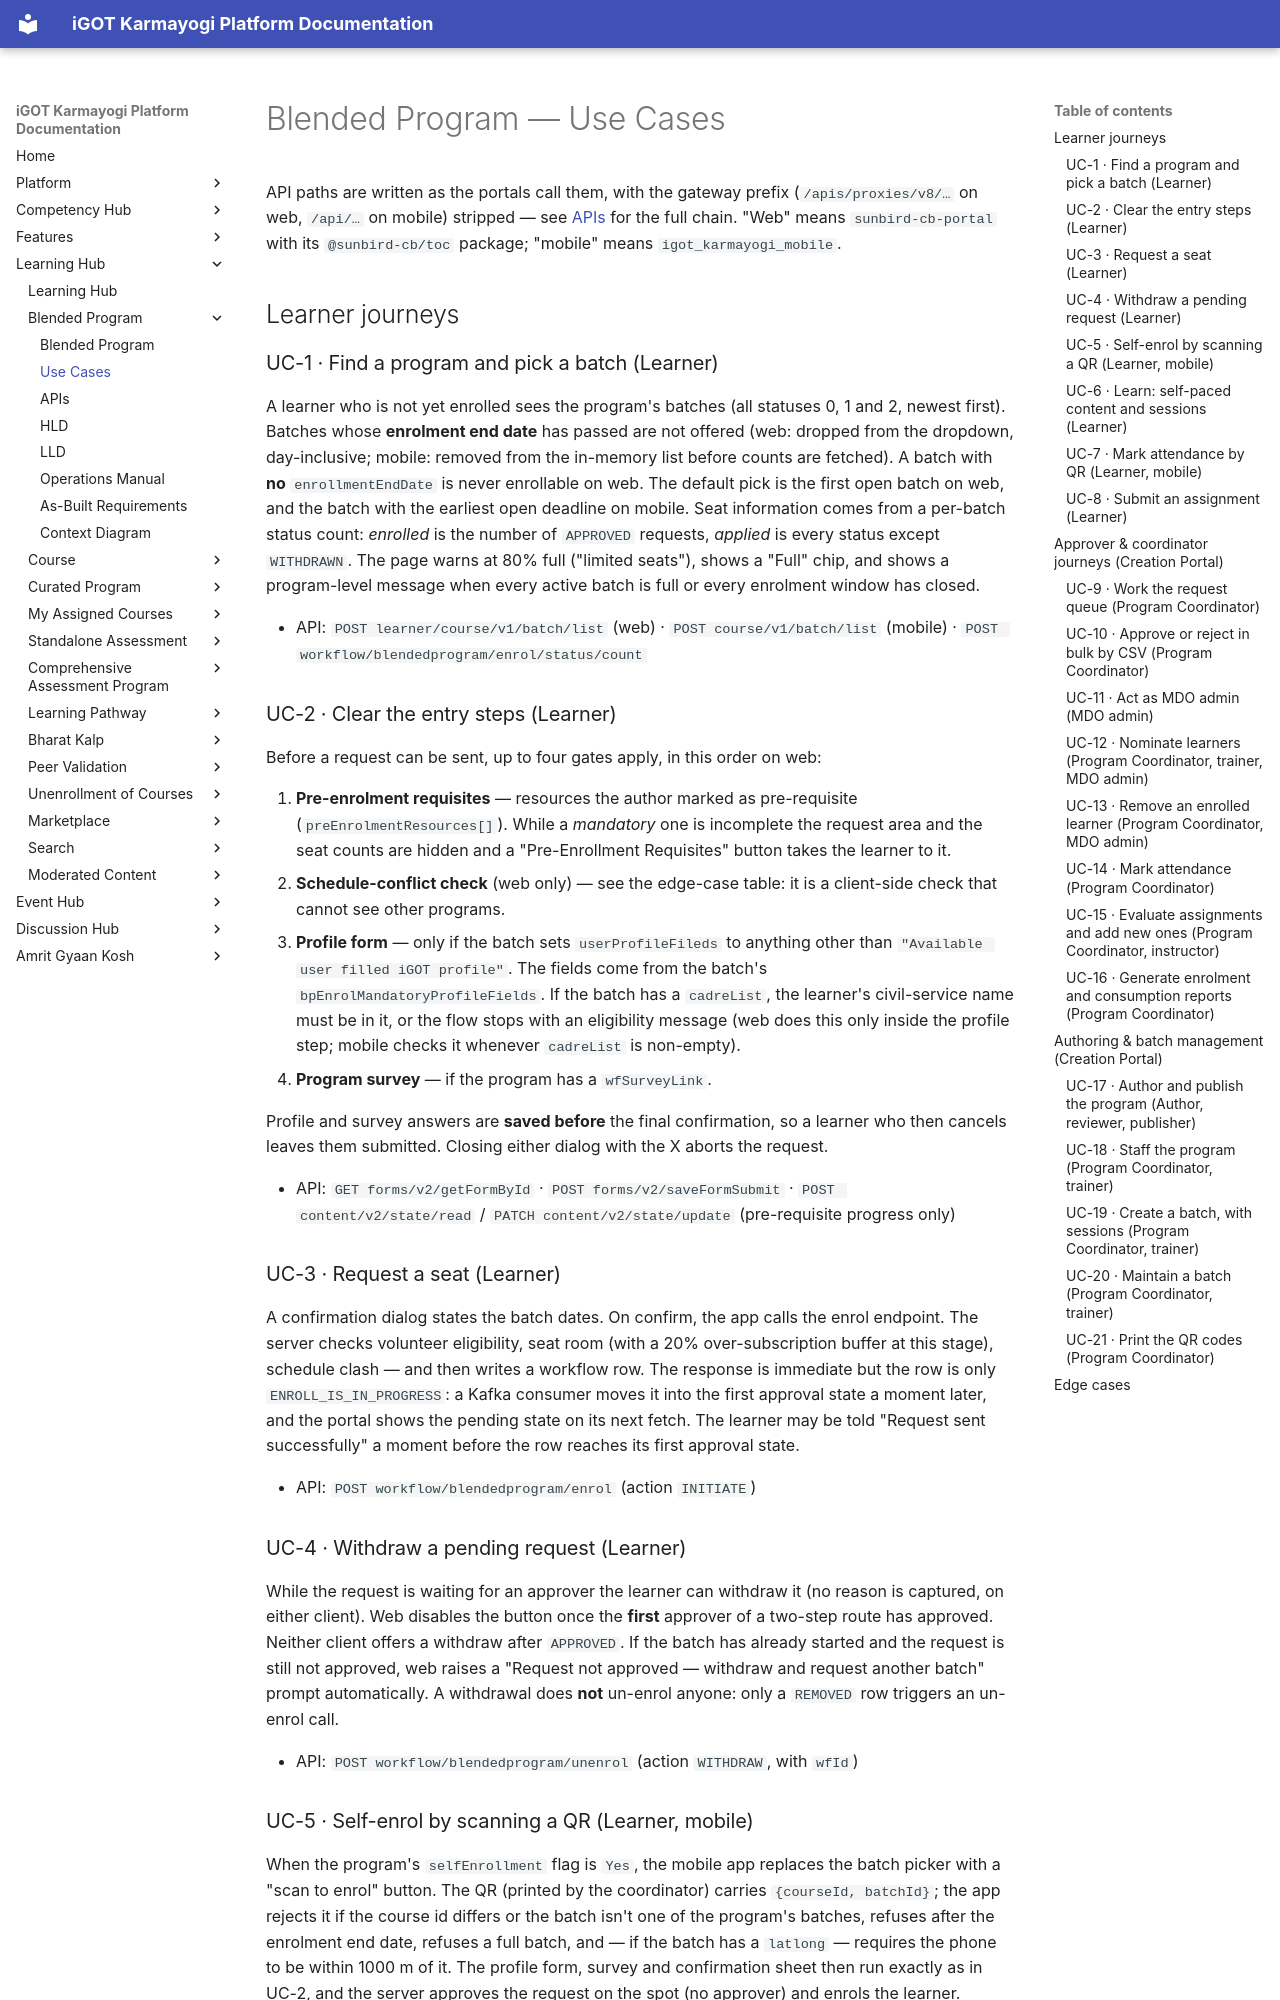

repository: KB-iGOT/igot-docs · page: learning-hub/blended-program/use-cases/index.html · generator: mkdocs

# Blended Program — Use Cases

API paths are written as the portals call them, with the gateway prefix
(`/apis/proxies/v8/…` on web, `/api/…` on mobile) stripped — see
[APIs](apis.md) for the full chain. "Web" means `sunbird-cb-portal` with its
`@sunbird-cb/toc` package; "mobile" means `igot_karmayogi_mobile`.

## Learner journeys

### UC-1 · Find a program and pick a batch (Learner)

A learner who is not yet enrolled sees the program's batches (all statuses
0, 1 and 2, newest first). Batches whose **enrolment end date** has passed
are not offered (web: dropped from the dropdown, day-inclusive; mobile:
removed from the in-memory list before counts are fetched). A batch with
**no** `enrollmentEndDate` is never enrollable on web. The default pick is
the first open batch on web, and the batch with the earliest open deadline
on mobile. Seat information comes from a per-batch status count: *enrolled*
is the number of `APPROVED` requests, *applied* is every status except
`WITHDRAWN`. The page warns at 80% full ("limited seats"), shows a "Full"
chip, and shows a program-level message when every active batch is full or
every enrolment window has closed.

- API: `POST learner/course/v1/batch/list` (web) · `POST course/v1/batch/list` (mobile) ·
  `POST workflow/blendedprogram/enrol/status/count`

### UC-2 · Clear the entry steps (Learner)

Before a request can be sent, up to four gates apply, in this order on web:

1. **Pre-enrolment requisites** — resources the author marked as
   pre-requisite (`preEnrolmentResources[]`). While a *mandatory* one is
   incomplete the request area and the seat counts are hidden and a
   "Pre-Enrollment Requisites" button takes the learner to it.
2. **Schedule-conflict check** (web only) — see the edge-case table: it is a
   client-side check that cannot see other programs.
3. **Profile form** — only if the batch sets `userProfileFileds` to anything
   other than `"Available user filled iGOT profile"`. The fields come from
   the batch's `bpEnrolMandatoryProfileFields`. If the batch has a
   `cadreList`, the learner's civil-service name must be in it, or the flow
   stops with an eligibility message (web does this only inside the profile
   step; mobile checks it whenever `cadreList` is non-empty).
4. **Program survey** — if the program has a `wfSurveyLink`.

Profile and survey answers are **saved before** the final confirmation, so
a learner who then cancels leaves them submitted. Closing either dialog with
the X aborts the request.

- API: `GET forms/v2/getFormById` · `POST forms/v2/saveFormSubmit` ·
  `POST content/v2/state/read` / `PATCH content/v2/state/update` (pre-requisite progress only)

### UC-3 · Request a seat (Learner)

A confirmation dialog states the batch dates. On confirm, the app calls the
enrol endpoint. The server checks volunteer eligibility, seat room (with a 20% over-subscription
buffer at this stage), schedule clash — and then writes a workflow row.
The response is immediate but the row is only `ENROLL_IS_IN_PROGRESS`: a
Kafka consumer moves it into the first approval state a moment later, and
the portal shows the pending state on its next fetch. The learner may be
told "Request sent successfully" a moment before the row reaches its first
approval state.

- API: `POST workflow/blendedprogram/enrol` (action `INITIATE`)

### UC-4 · Withdraw a pending request (Learner)

While the request is waiting for an approver the learner can withdraw it
(no reason is captured, on either client). Web disables the button once the
**first** approver of a two-step route has approved. Neither client offers a
withdraw after `APPROVED`. If the batch has already started and the request
is still not approved, web raises a "Request not approved — withdraw and
request another batch" prompt automatically. A withdrawal does **not**
un-enrol anyone: only a `REMOVED` row triggers an un-enrol call.

- API: `POST workflow/blendedprogram/unenrol` (action `WITHDRAW`, with `wfId`)
